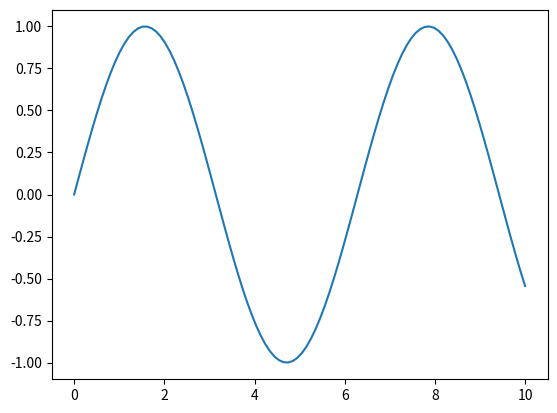
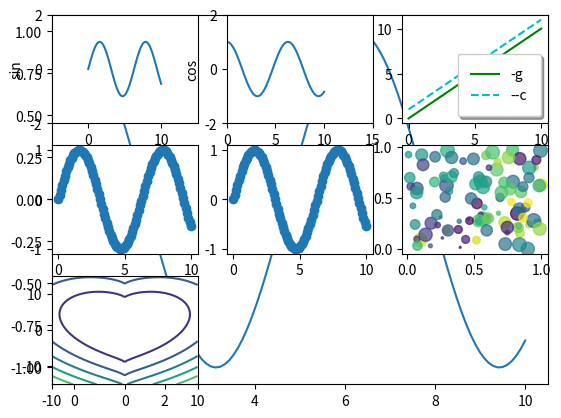

Write the Python code that produced these figures, in order.
import matplotlib.pyplot as plt
import numpy as np

x = np.linspace(0, 10, 100)
# print(x)
# plt.plot(x)

plt.figure("sin wave")
plt.plot(x, np.sin(x))

plt.figure("cos wave")
plt.plot(x, np.cos(x))
# 保存图像到本地磁盘
plt.savefig('sin wave')

# 可以在一个画布画多个子图
# 让原有画布变成2行2列，可以画4张子图的画布
plt.subplot(3, 3, 1)
plt.xlim(-5, 15)
plt.ylim(-2, 2)
plt.ylabel("sin")
plt.plot(x, np.sin(x))
plt.subplot(3, 3, 2)
plt.axis([0, 15, -2, 2])
plt.ylabel('cos')
plt.plot(x, np.cos(x))

# 画不同种类、不同颜色的图
plt.subplot(3, 3, 3)
plt.plot(x, x + 0, '-g', label='-g')  # 实线、绿色
plt.plot(x, x + 1, '--c', label='--c')  # 虚线、浅蓝色

# 加上图例, 加上一点效果
plt.legend(loc='lower right', fancybox=True, framealpha=1, shadow=True, borderpad=1)

# 散点图
plt.subplot(3, 3, 4)
plt.plot(x, np.sin(x), 'o')
# plot画图速度是优于scatter的！scatter是一个点一个点去处理的！

plt.subplot(3, 3, 5)
plt.scatter(x, np.sin(x))

x = np.random.rand(100)
y = np.random.rand(100)
colors = np.random.rand(100)
size = 100 * np.random.rand(100)
plt.subplot(3, 3, 6)
plt.scatter(x, y, c=colors, s=size, alpha=0.7)

# 画等高线
x_ = np.linspace(-10, 10, 100)
y_ = np.linspace(-15, 15, 100)


# cbrt 开立方根
def f(x, y):
    return x ** 2 + (y - np.cbrt(x ** 2)) ** 2


X, Y = np.meshgrid(x_, y_)
Z = f(X, Y)

plt.subplot(3, 3, 7)
plt.contour(X, Y, Z)

plt.show()